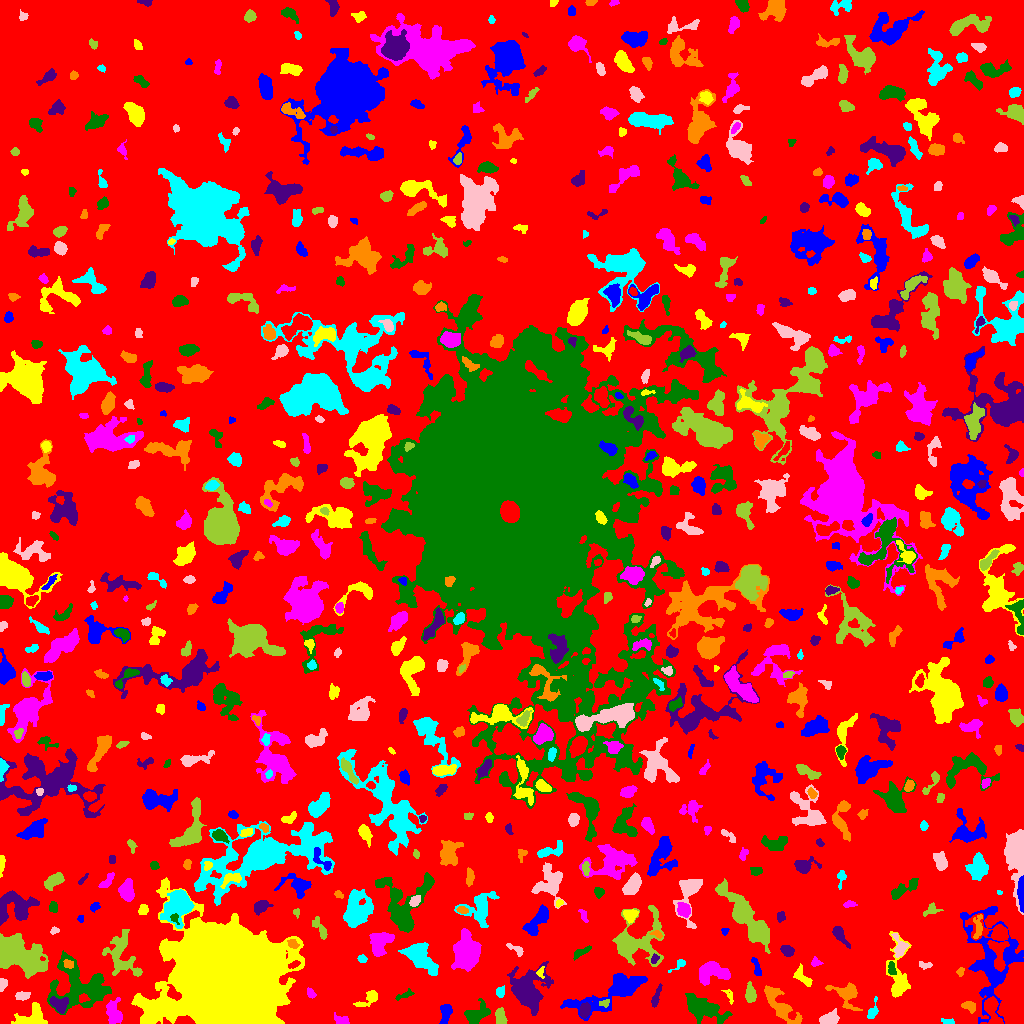

The file beside this chart, header and first rows:
ID, X, Y, A, B, theta, total_flux, mu_max, mu_median, mu_mean, R_fwhm, R_e, R10, R90, x_start, x_end, y_start, y_end, area, greylevel
0, 521.5, 503.7, 301.3, 296.3, -0.04402, 1899034, 15.0, 2.0, 2.567, 40.43, 242.1, 93.73, 379.5, 0, 1023, 0, 1023, 739931, 2.567
1, 445.7, 11.05, 4.428, 2.271, 1.409, 404.0, 6.0, 2.0, 2.104, 4.514, 3.656, 1.382, 6.077, 439, 452, 0, 19, 192, 8.104
2, 31.14, 5.856, 8.323, 5.063, 0.289, 1691, 10.0, 4.0, 4.404, 7.715, 6.333, 2.459, 9.624, 11, 47, 0, 21, 384, 9.404
3, 342.1, 3.288, 3.732, 2.141, -0.3495, 368.0, 8.0, 2.0, 3.067, 3.827, 3.141, 1.128, 5.202, 334, 349, 0, 11, 120, 8.067
4, 475.8, 8.924, 6.737, 3.939, 0.5815, 794.0, 7.0, 2.0, 2.37, 4.442, 5.528, 2.034, 8.974, 464, 490, 0, 25, 335, 7.37
5, 584.6, 12.49, 3.645, 2.343, 1.381, 531.0, 8.0, 3.0, 3.637, 4.787, 3.7, 1.382, 5.836, 580, 590, 5, 21, 146, 12.64
6, 779.3, 19.23, 13.27, 4.133, -0.8817, 1625, 9.0, 3.0, 2.933, 5.89, 6.956, 2.585, 11.16, 764, 802, 0, 38, 554, 7.933
7, 947.8, 1.963, 3.773, 1.404, -0.1322, 108.0, 3.0, 2.0, 1.588, 3.478, 2.821, 0.9772, 4.222, 941, 954, 0, 5, 68, 6.588
8, 829.7, 4.19, 4.555, 2.798, 0.2387, 1078, 10.0, 5.0, 5.109, 6.077, 4.406, 1.784, 6.84, 819, 839, 0, 15, 211, 11.11
9, 500.7, 6.289, 4.214, 2.463, -1.389, 629.0, 7.0, 4.0, 3.956, 5.293, 4.068, 1.596, 6.18, 495, 507, 0, 16, 159, 9.956
10, 639.9, 4.689, 4.781, 2.749, -0.4548, 913.0, 9.0, 4.0, 4.247, 5.642, 4.478, 1.871, 6.864, 630, 653, 0, 15, 215, 9.247
11, 612.3, 30.7, 23.24, 5.832, 0.3828, 2993, 10.0, 2.0, 2.805, 7.378, 9.458, 3.338, 15.5, 560, 647, 3, 50, 1067, 8.805
12, 369.9, 26.02, 6.122, 2.617, 0.6293, 521.0, 7.0, 2.0, 2.618, 4.107, 3.742, 1.493, 6.699, 353, 377, 17, 33, 199, 7.618
13, 114.1, 9.748, 5.683, 3.386, -1.3, 1248, 11.0, 4.0, 4.078, 5.14, 4.951, 1.871, 8.195, 106, 122, 0, 26, 306, 9.078
14, 702.7, 15.15, 10.69, 4.652, -0.3989, 3120, 11.0, 4.0, 4.489, 8.556, 8.098, 3.192, 12.94, 685, 732, 0, 30, 695, 8.489
15, 59.02, 18.43, 3.919, 3.112, -0.8671, 491.0, 6.0, 2.0, 2.173, 5.585, 4.146, 1.693, 6.358, 49, 68, 10, 27, 226, 11.17
16, 969.6, 17.4, 2.894, 1.908, -0.3515, 254.0, 6.0, 2.0, 2.0, 3.742, 2.821, 1.128, 4.618, 961, 975, 10, 22, 127, 9.0
17, 872.6, 10.81, 3.47, 1.93, 1.121, 171.0, 4.0, 1.0, 1.336, 4.068, 2.877, 1.128, 4.652, 867, 878, 5, 27, 128, 8.336
18, 22.67, 27.84, 3.71, 2.004, 0.1689, 257.0, 4.0, 2.0, 2.216, 5.202, 3.478, 1.382, 5.202, 15, 30, 23, 32, 116, 8.216
19, 604.6, 20.24, 2.603, 1.784, 0.2503, 146.0, 4.0, 2.0, 2.116, 3.909, 2.585, 0.9772, 4.107, 599, 609, 16, 24, 69, 11.12
20, 1021, 15.25, 3.347, 1.598, -1.486, 438.0, 13.0, 4.0, 4.294, 3.038, 2.706, 0.9772, 4.406, 1016, 1023, 8, 24, 102, 10.29
21, 989.6, 62.12, 26.54, 11.16, -1.469, 6911, 15.0, 3.0, 4.056, 7.818, 12.11, 4.334, 20.6, 960, 1023, 0, 117, 1704, 8.056
22, 729.3, 27.76, 4.147, 1.796, -1.12, 210.0, 6.0, 2.0, 2.593, 3.338, 2.932, 0.9772, 4.549, 721, 733, 19, 34, 81, 7.593
23, 311.1, 30.07, 2.57, 1.373, -0.9076, 56.0, 2.0, 1.0, 0.7273, 3.785, 2.257, 0.7979, 3.523, 307, 316, 25, 36, 77, 6.727
24, 404.8, 28.54, 5.048, 1.496, 0.393, 180.0, 4.0, 2.0, 1.8, 4.26, 3.09, 1.128, 4.886, 395, 414, 23, 35, 100, 6.8
25, 656, 26.07, 6.071, 1.512, 1.263, 318.0, 5.0, 2.0, 2.391, 4.222, 3.7, 1.382, 5.67, 651, 662, 16, 40, 133, 8.391
26, 846.7, 29.81, 7.22, 5.542, -0.6131, 1030, 7.0, 2.0, 2.634, 5.917, 5.585, 2.111, 9.322, 825, 862, 13, 41, 391, 7.634
27, 500.3, 31.18, 2.612, 2.036, 1.21, 209.0, 5.0, 2.0, 2.322, 3.568, 2.877, 1.128, 4.514, 496, 504, 26, 38, 90, 8.322
28, 1.945, 39.29, 3.229, 1.75, 1.421, 293.0, 7.0, 3.0, 3.33, 3.385, 2.706, 1.128, 4.406, 0, 7, 32, 45, 88, 9.33
29, 750.4, 29.11, 4.313, 2.346, -1.454, 485.0, 6.0, 2.0, 2.725, 5.14, 3.868, 1.596, 6.257, 745, 756, 21, 42, 178, 8.725
30, 321.7, 48.65, 3.052, 1.608, 1.038, 108.0, 3.0, 2.0, 1.662, 3.29, 2.585, 0.9772, 4.107, 317, 326, 43, 55, 65, 6.662
31, 619.3, 44.97, 1.906, 1.53, 0.09567, 105.0, 4.0, 2.0, 2.234, 3.385, 2.257, 0.7979, 3.338, 616, 623, 42, 48, 47, 13.23
32, 540.6, 51.79, 2.838, 1.738, 1.257, 191.0, 6.0, 3.0, 2.851, 3.385, 2.523, 0.9772, 3.868, 536, 544, 45, 57, 67, 11.85
33, 712.1, 50.65, 8.51, 4.959, 0.1075, 1566, 7.0, 3.0, 3.249, 8.176, 7.047, 2.821, 10.76, 699, 730, 38, 62, 482, 8.249
34, 81.46, 37.22, 15.77, 11.52, -0.4323, 4242, 10.0, 3.0, 2.977, 8.831, 11.21, 3.909, 18.2, 47, 111, 9, 73, 1425, 7.977
35, 528.3, 32.37, 9.866, 8.059, -1.559, 4431, 13.0, 3.0, 4.118, 8.649, 9.009, 3.478, 15.14, 507, 553, 8, 62, 1076, 9.118
36, 960.5, 51.86, 2.186, 1.586, 1.272, 160.0, 6.0, 2.5, 2.667, 3.09, 2.257, 0.7979, 3.568, 956, 964, 47, 56, 60, 9.667
37, 679.2, 58.85, 5.058, 1.8, 0.6364, 164.0, 4.0, 2.0, 1.802, 4.068, 3.038, 1.128, 4.82, 668, 685, 51, 64, 91, 6.802
38, 925.7, 58.19, 3.486, 1.777, -0.0388, 124.0, 3.0, 1.0, 1.512, 3.192, 2.764, 1.128, 4.583, 919, 932, 54, 62, 82, 6.512
39, 17.39, 69.11, 13.42, 7.076, -0.444, 13055, 26.0, 8.0, 9.564, 10.37, 10.76, 4.107, 17.86, 0, 48, 45, 90, 1365, 15.56
40, 293.6, 58.71, 3.029, 1.439, 0.411, 136.0, 4.0, 2.0, 1.813, 3.827, 2.585, 0.9772, 4.068, 288, 300, 55, 63, 75, 12.81
41, 757, 53.96, 5.045, 1.627, -1.28, 240.0, 5.0, 1.0, 2.017, 3.478, 2.932, 1.128, 5.109, 751, 761, 48, 66, 119, 8.017
42, 802.4, 45.96, 6.074, 2.585, -0.7907, 500.0, 6.0, 2.0, 2.66, 5.352, 4.146, 1.596, 6.58, 793, 812, 37, 60, 188, 7.66
43, 815.1, 60.91, 2.195, 1.736, -0.2226, 110.0, 5.0, 1.0, 1.41, 2.185, 2.111, 0.7979, 3.7, 811, 823, 57, 67, 78, 7.41
44, 891.8, 54.2, 3.281, 1.899, -1.387, 225.0, 5.0, 2.0, 2.32, 3.785, 3.192, 1.262, 4.787, 888, 896, 49, 62, 97, 10.32
45, 654.4, 64.57, 2.354, 1.57, 1.124, 158.0, 7.0, 2.0, 2.394, 1.954, 2.326, 0.7979, 3.909, 651, 659, 60, 70, 66, 10.39
46, 67.88, 59.49, 2.802, 1.985, -0.3475, 180.0, 4.0, 2.0, 2.169, 4.406, 2.932, 1.128, 4.442, 63, 73, 55, 64, 83, 12.17
47, 361.7, 64.66, 2.091, 1.453, -0.06195, 77.0, 4.0, 1.0, 1.116, 2.523, 2.111, 0.7979, 3.523, 357, 367, 61, 69, 69, 7.116
48, 516.2, 74.22, 5.134, 1.809, -0.513, 227.0, 5.0, 2.0, 2.064, 3.338, 3.141, 1.128, 5.171, 506, 523, 67, 80, 110, 7.064
49, 633.1, 80.75, 13.11, 10.21, 0.5377, 3821, 14.0, 2.0, 3.369, 7.313, 8.234, 2.985, 15.51, 612, 664, 57, 118, 1134, 8.369
50, 541.7, 76.04, 5.618, 1.918, 0.2313, 269.0, 4.0, 2.0, 1.65, 5.171, 3.613, 1.382, 5.836, 531, 550, 69, 83, 163, 8.65
51, 1011, 68.16, 3.91, 2.985, 0.01696, 356.0, 6.0, 2.0, 2.158, 4.549, 3.613, 1.262, 5.917, 1005, 1023, 61, 78, 165, 10.16
52, 228.6, 44.43, 24.91, 20.64, -0.2594, 394747, 184.0, 20.0, 31.29, 15.69, 26.3, 8.974, 46.58, 131, 304, 0, 146, 12614, 35.29
53, 466.8, 71.64, 9.186, 6.48, 1.531, 5821, 18.0, 6.0, 7.013, 8.575, 9.184, 3.338, 14.38, 451, 481, 52, 95, 830, 10.01
54, 581.5, 71.43, 5.549, 1.796, 0.5172, 242.0, 3.0, 2.0, 1.921, 5.499, 3.949, 1.596, 5.642, 573, 591, 63, 78, 126, 6.921
55, 786.4, 73.21, 3.072, 2.24, -0.5449, 455.0, 8.0, 3.0, 3.396, 4.514, 3.29, 1.262, 5.262, 780, 794, 67, 78, 134, 9.396
56, 292.9, 79.62, 2.89, 2.169, -0.5895, 189.0, 4.0, 2.0, 2.1, 4.652, 3.141, 1.128, 4.72, 287, 299, 75, 84, 90, 10.1
57, 420.3, 65.62, 9.686, 4.918, -0.8013, 2217, 8.0, 4.0, 3.502, 10.05, 7.756, 3.038, 12.07, 398, 438, 48, 81, 633, 8.502
58, 899.5, 76.49, 6.026, 3.437, -1.391, 1148, 10.0, 5.0, 5.627, 6.232, 4.787, 1.954, 7.356, 891, 909, 66, 90, 204, 9.627
59, 121.4, 68.24, 12.7, 7.617, -1.199, 1510, 5.0, 2.0, 2.139, 8.667, 8.253, 3.29, 13.01, 102, 142, 47, 94, 706, 7.139
... 658 more rows
